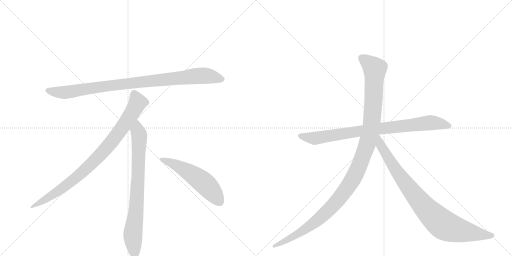
t = 0.00 s
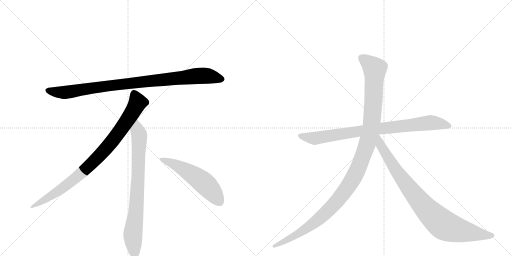
t = 1.40 s
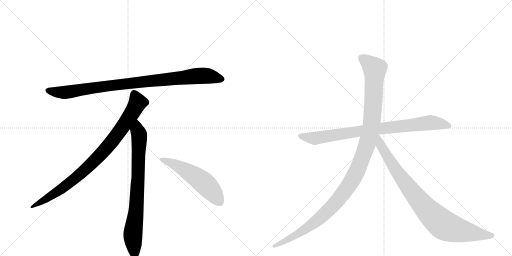
t = 2.80 s
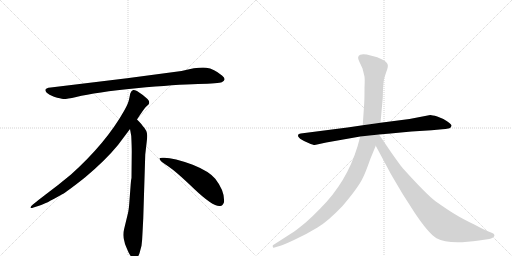
t = 4.20 s
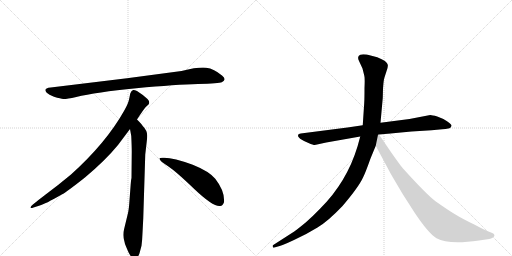
t = 5.59 s
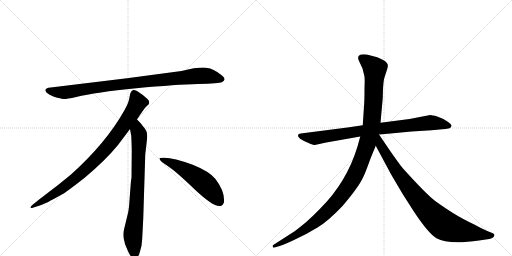
t = 6.99 s

The animated SVG that drew these frames (rendered in a browser with its animation timeline set to each time). Animation: 7 CSS @keyframes rules; one cycle of 6.99 s.

<svg version="1.1" viewBox="0 0 2048 1024" xmlns="http://www.w3.org/2000/svg">
  <g stroke="lightgray" stroke-dasharray="1,1" stroke-width="1" transform="scale(4, 4)">
    <line x1="0" y1="0" x2="256" y2="256"></line>
    <line x1="256" y1="0" x2="0" y2="256"></line>
    <line x1="128" y1="0" x2="128" y2="256"></line>
    <line x1="0" y1="128" x2="256" y2="128"></line>
    <line x1="256" y1="0" x2="512" y2="256"></line>
    <line x1="512" y1="0" x2="256" y2="256"></line>
    <line x1="384" y1="0" x2="384" y2="256"></line>
    <line x1="256" y1="128" x2="512" y2="128"></line>
  </g>
<g transform="scale(1, -1) translate(0, -850)">
   <style type="text/css">
    @keyframes keyframes0 {
      from {
       stroke: black;
       stroke-dashoffset: 952;
       stroke-width: 128;
       }
       76% {
       animation-timing-function: step-end;
       stroke: black;
       stroke-dashoffset: 0;
       stroke-width: 128;
       }
       to {
       stroke: black;
       stroke-width: 1024;
       }
       }
       #make-me-a-hanzi-animation-0 {
         animation: keyframes0 1.024740s both;
         animation-delay: 0.000000s;
         animation-timing-function: linear;
       }
    @keyframes keyframes1 {
      from {
       stroke: black;
       stroke-dashoffset: 897;
       stroke-width: 128;
       }
       74% {
       animation-timing-function: step-end;
       stroke: black;
       stroke-dashoffset: 0;
       stroke-width: 128;
       }
       to {
       stroke: black;
       stroke-width: 1024;
       }
       }
       #make-me-a-hanzi-animation-1 {
         animation: keyframes1 0.979980s both;
         animation-delay: 1.024740s;
         animation-timing-function: linear;
       }
    @keyframes keyframes2 {
      from {
       stroke: black;
       stroke-dashoffset: 792;
       stroke-width: 128;
       }
       72% {
       animation-timing-function: step-end;
       stroke: black;
       stroke-dashoffset: 0;
       stroke-width: 128;
       }
       to {
       stroke: black;
       stroke-width: 1024;
       }
       }
       #make-me-a-hanzi-animation-2 {
         animation: keyframes2 0.894531s both;
         animation-delay: 2.004720s;
         animation-timing-function: linear;
       }
    @keyframes keyframes3 {
      from {
       stroke: black;
       stroke-dashoffset: 548;
       stroke-width: 128;
       }
       64% {
       animation-timing-function: step-end;
       stroke: black;
       stroke-dashoffset: 0;
       stroke-width: 128;
       }
       to {
       stroke: black;
       stroke-width: 1024;
       }
       }
       #make-me-a-hanzi-animation-3 {
         animation: keyframes3 0.695964s both;
         animation-delay: 2.899251s;
         animation-timing-function: linear;
       }
    @keyframes keyframes4 {
      from {
       stroke: black;
       stroke-dashoffset: 858;
       stroke-width: 128;
       }
       74% {
       animation-timing-function: step-end;
       stroke: black;
       stroke-dashoffset: 0;
       stroke-width: 128;
       }
       to {
       stroke: black;
       stroke-width: 1024;
       }
       }
       #make-me-a-hanzi-animation-4 {
         animation: keyframes4 0.948242s both;
         animation-delay: 3.595215s;
         animation-timing-function: linear;
       }
    @keyframes keyframes5 {
      from {
       stroke: black;
       stroke-dashoffset: 1197;
       stroke-width: 128;
       }
       80% {
       animation-timing-function: step-end;
       stroke: black;
       stroke-dashoffset: 0;
       stroke-width: 128;
       }
       to {
       stroke: black;
       stroke-width: 1024;
       }
       }
       #make-me-a-hanzi-animation-5 {
         animation: keyframes5 1.224121s both;
         animation-delay: 4.543457s;
         animation-timing-function: linear;
       }
    @keyframes keyframes6 {
      from {
       stroke: black;
       stroke-dashoffset: 899;
       stroke-width: 128;
       }
       75% {
       animation-timing-function: step-end;
       stroke: black;
       stroke-dashoffset: 0;
       stroke-width: 128;
       }
       to {
       stroke: black;
       stroke-width: 1024;
       }
       }
       #make-me-a-hanzi-animation-6 {
         animation: keyframes6 0.981608s both;
         animation-delay: 5.767578s;
         animation-timing-function: linear;
       }
</style>
<path d="M 726 566 L 508 537 L 203 500 Q 170 497 187 479 Q 195 472 216 463 Q 244 455 253 454 Q 263 453 305 462 Q 383 481 545 497 Q 707 512 792 514 Q 877 516 887 521 Q 909 531 888 548 Q 856 575 825 579 Q 795 583 726 566 Z" fill="lightgray"></path> 
<path d="M 548 372 Q 576 415 583 422 L 594 432 Q 597 435 597 441 Q 597 446 590 454 Q 572 471 548 486 Q 537 491 533 490 L 528 487 Q 526 486 524 482 Q 522 477 521 476 L 517 456 Q 514 437 496 406 Q 424 278 284 152 Q 235 111 180 70 Q 126 29 124 24 Q 117 14 134 20 L 159 28 Q 179 33 247 72 Q 268 83 341 141 Q 422 209 472 270 L 520 334 L 548 372 Z" fill="lightgray"></path> 
<path d="M 573 -24 L 581 232 L 587 284 Q 589 300 589 307 Q 589 328 571 346 Q 569 351 548 372 C 527 394 515 364 520 334 L 525 306 Q 527 265 527 244 L 526 138 Q 524 132 522 102 L 518 49 Q 516 16 512 -2 L 497 -64 Q 489 -92 498 -117 L 500 -126 Q 502 -132 514 -159 Q 527 -186 539 -185 Q 551 -184 558 -163 L 566 -133 Q 569 -110 570 -82 L 573 -24 Z" fill="lightgray"></path> 
<path d="M 638 215 Q 641 204 671 186 Q 701 167 777 94 Q 854 21 881 26 Q 891 27 896 41 Q 900 85 861 135 Q 836 165 771 191 Q 688 222 650 219 Q 637 219 638 215 Z" fill="lightgray"></path> 
<path d="M 1390 340 L 1203 316 Q 1194 315 1192 310 Q 1188 297 1234 278 Q 1253 270 1259 270 L 1305 280 L 1441 304 L 1516 312 L 1562 316 Q 1603 321 1646 324 L 1726 329 L 1769 333 Q 1781 333 1798 337 Q 1805 340 1806 347 Q 1807 353 1788 365 Q 1770 377 1749 384 Q 1728 390 1721 390 L 1638 374 L 1522 359 L 1451 349 L 1390 340 Z" fill="lightgray"></path> 
<path d="M 1441 304 L 1430 264 Q 1387 122 1282 17 Q 1250 -16 1225 -38 Q 1190 -67 1177 -76 L 1093 -130 Q 1090 -131 1091 -137 Q 1092 -142 1098 -140 L 1108 -137 Q 1125 -134 1176 -110 Q 1228 -86 1270 -60 Q 1312 -35 1370 26 Q 1435 102 1453 142 Q 1461 157 1482 216 L 1503 267 L 1522 359 L 1531 458 L 1532 495 Q 1534 524 1536 533 Q 1538 541 1545 562 Q 1553 582 1551 591 Q 1549 606 1509 621 L 1467 632 Q 1447 634 1441 631 Q 1426 625 1437 604 L 1450 576 L 1457 548 Q 1460 540 1458 498 Q 1458 452 1457 440 L 1451 349 L 1441 304 Z" fill="lightgray"></path> 
<path d="M 1503 267 L 1564 153 L 1610 75 L 1658 0 Q 1714 -84 1746 -103 Q 1794 -130 1916 -112 L 1957 -106 Q 1964 -105 1972 -100 Q 1983 -91 1973 -84 Q 1970 -82 1954 -76 Q 1938 -70 1897 -48 Q 1851 -26 1820 -7 Q 1790 11 1742 45 Q 1705 73 1613 175 Q 1608 179 1565 240 L 1516 312 C 1499 337 1473 323 1503 267 Z" fill="lightgray"></path> 
      <clipPath id="make-me-a-hanzi-clip-0">
      <path d="M 726 566 L 508 537 L 203 500 Q 170 497 187 479 Q 195 472 216 463 Q 244 455 253 454 Q 263 453 305 462 Q 383 481 545 497 Q 707 512 792 514 Q 877 516 887 521 Q 909 531 888 548 Q 856 575 825 579 Q 795 583 726 566 Z" fill="lightgray"></path>
      </clipPath>
      <path clip-path="url(#make-me-a-hanzi-clip-0)" d="M 195 489 L 217 482 L 274 482 L 503 515 L 786 546 L 825 547 L 885 535 " fill="none" id="make-me-a-hanzi-animation-0" stroke-dasharray="824 1648" stroke-linecap="round"></path>

      <clipPath id="make-me-a-hanzi-clip-1">
      <path d="M 548 372 Q 576 415 583 422 L 594 432 Q 597 435 597 441 Q 597 446 590 454 Q 572 471 548 486 Q 537 491 533 490 L 528 487 Q 526 486 524 482 Q 522 477 521 476 L 517 456 Q 514 437 496 406 Q 424 278 284 152 Q 235 111 180 70 Q 126 29 124 24 Q 117 14 134 20 L 159 28 Q 179 33 247 72 Q 268 83 341 141 Q 422 209 472 270 L 520 334 L 548 372 Z" fill="lightgray"></path>
      </clipPath>
      <path clip-path="url(#make-me-a-hanzi-clip-1)" d="M 538 477 L 551 440 L 547 431 L 501 357 L 421 252 L 319 151 L 264 107 L 129 23 " fill="none" id="make-me-a-hanzi-animation-1" stroke-dasharray="769 1538" stroke-linecap="round"></path>

      <clipPath id="make-me-a-hanzi-clip-2">
      <path d="M 573 -24 L 581 232 L 587 284 Q 589 300 589 307 Q 589 328 571 346 Q 569 351 548 372 C 527 394 515 364 520 334 L 525 306 Q 527 265 527 244 L 526 138 Q 524 132 522 102 L 518 49 Q 516 16 512 -2 L 497 -64 Q 489 -92 498 -117 L 500 -126 Q 502 -132 514 -159 Q 527 -186 539 -185 Q 551 -184 558 -163 L 566 -133 Q 569 -110 570 -82 L 573 -24 Z" fill="lightgray"></path>
      </clipPath>
      <path clip-path="url(#make-me-a-hanzi-clip-2)" d="M 549 361 L 550 327 L 557 309 L 553 150 L 545 15 L 531 -94 L 539 -172 " fill="none" id="make-me-a-hanzi-animation-2" stroke-dasharray="664 1328" stroke-linecap="round"></path>

      <clipPath id="make-me-a-hanzi-clip-3">
      <path d="M 638 215 Q 641 204 671 186 Q 701 167 777 94 Q 854 21 881 26 Q 891 27 896 41 Q 900 85 861 135 Q 836 165 771 191 Q 688 222 650 219 Q 637 219 638 215 Z" fill="lightgray"></path>
      </clipPath>
      <path clip-path="url(#make-me-a-hanzi-clip-3)" d="M 645 214 L 688 198 L 793 136 L 841 93 L 877 45 " fill="none" id="make-me-a-hanzi-animation-3" stroke-dasharray="420 840" stroke-linecap="round"></path>

      <clipPath id="make-me-a-hanzi-clip-4">
      <path d="M 1390 340 L 1203 316 Q 1194 315 1192 310 Q 1188 297 1234 278 Q 1253 270 1259 270 L 1305 280 L 1441 304 L 1516 312 L 1562 316 Q 1603 321 1646 324 L 1726 329 L 1769 333 Q 1781 333 1798 337 Q 1805 340 1806 347 Q 1807 353 1788 365 Q 1770 377 1749 384 Q 1728 390 1721 390 L 1638 374 L 1522 359 L 1451 349 L 1390 340 Z" fill="lightgray"></path>
      </clipPath>
      <path clip-path="url(#make-me-a-hanzi-clip-4)" d="M 1200 308 L 1260 297 L 1518 336 L 1722 359 L 1796 347 " fill="none" id="make-me-a-hanzi-animation-4" stroke-dasharray="730 1460" stroke-linecap="round"></path>

      <clipPath id="make-me-a-hanzi-clip-5">
      <path d="M 1441 304 L 1430 264 Q 1387 122 1282 17 Q 1250 -16 1225 -38 Q 1190 -67 1177 -76 L 1093 -130 Q 1090 -131 1091 -137 Q 1092 -142 1098 -140 L 1108 -137 Q 1125 -134 1176 -110 Q 1228 -86 1270 -60 Q 1312 -35 1370 26 Q 1435 102 1453 142 Q 1461 157 1482 216 L 1503 267 L 1522 359 L 1531 458 L 1532 495 Q 1534 524 1536 533 Q 1538 541 1545 562 Q 1553 582 1551 591 Q 1549 606 1509 621 L 1467 632 Q 1447 634 1441 631 Q 1426 625 1437 604 L 1450 576 L 1457 548 Q 1460 540 1458 498 Q 1458 452 1457 440 L 1451 349 L 1441 304 Z" fill="lightgray"></path>
      </clipPath>
      <path clip-path="url(#make-me-a-hanzi-clip-5)" d="M 1448 616 L 1499 575 L 1495 465 L 1487 358 L 1475 297 L 1425 160 L 1379 84 L 1289 -15 L 1204 -78 L 1096 -135 " fill="none" id="make-me-a-hanzi-animation-5" stroke-dasharray="1069 2138" stroke-linecap="round"></path>

      <clipPath id="make-me-a-hanzi-clip-6">
      <path d="M 1503 267 L 1564 153 L 1610 75 L 1658 0 Q 1714 -84 1746 -103 Q 1794 -130 1916 -112 L 1957 -106 Q 1964 -105 1972 -100 Q 1983 -91 1973 -84 Q 1970 -82 1954 -76 Q 1938 -70 1897 -48 Q 1851 -26 1820 -7 Q 1790 11 1742 45 Q 1705 73 1613 175 Q 1608 179 1565 240 L 1516 312 C 1499 337 1473 323 1503 267 Z" fill="lightgray"></path>
      </clipPath>
      <path clip-path="url(#make-me-a-hanzi-clip-6)" d="M 1515 303 L 1522 269 L 1608 135 L 1681 41 L 1751 -31 L 1787 -56 L 1829 -70 L 1969 -92 " fill="none" id="make-me-a-hanzi-animation-6" stroke-dasharray="771 1542" stroke-linecap="round"></path>

</g>
</svg>
